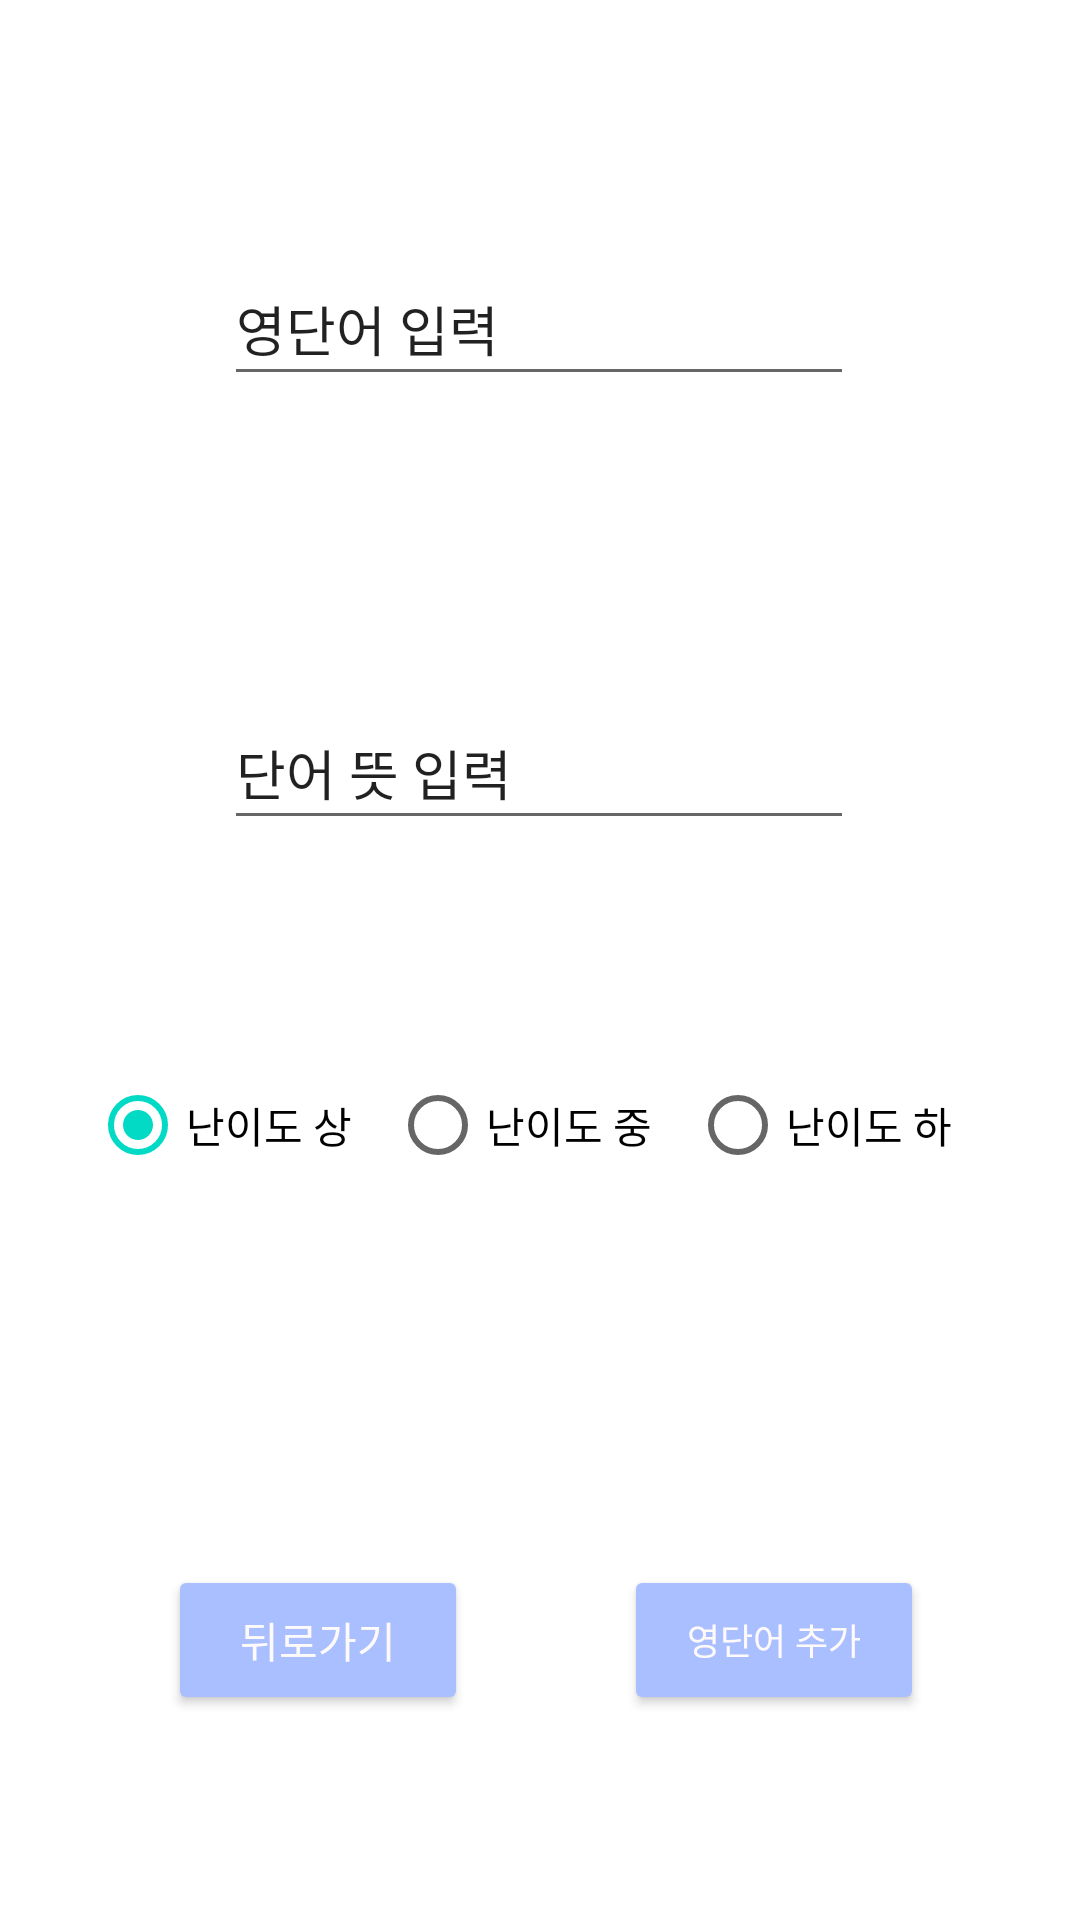

Write the Android layout XML for this screen, with the resource values it uses.
<!-- AndroidManifest.xml: application theme Theme.Admin_Voca -->
<!-- res/layout/voca_add_form.xml -->
<?xml version="1.0" encoding="utf-8"?>

<androidx.constraintlayout.widget.ConstraintLayout xmlns:android="http://schemas.android.com/apk/res/android"
    xmlns:app="http://schemas.android.com/apk/res-auto"
    xmlns:tools="http://schemas.android.com/tools"
    android:layout_width="match_parent"
    android:layout_height="match_parent">

    <EditText
        android:id="@+id/word_meaning"
        android:layout_width="wrap_content"
        android:layout_height="wrap_content"
        android:layout_marginBottom="80dp"
        android:ems="10"
        android:inputType="textPersonName"
        android:minHeight="48dp"
        android:text="단어 뜻 입력"
        app:layout_constraintBottom_toTopOf="@+id/radioGroup"
        app:layout_constraintEnd_toEndOf="parent"
        app:layout_constraintHorizontal_bias="0.497"
        app:layout_constraintStart_toStartOf="parent" />

    <EditText
        android:id="@+id/english_word"
        android:layout_width="wrap_content"
        android:layout_height="wrap_content"
        android:layout_marginBottom="100dp"
        android:ems="10"
        android:inputType="textPersonName"
        android:minHeight="48dp"
        android:text="영단어 입력"
        app:layout_constraintBottom_toTopOf="@+id/word_meaning"
        app:layout_constraintEnd_toEndOf="parent"
        app:layout_constraintHorizontal_bias="0.497"
        app:layout_constraintStart_toStartOf="parent" />

    <Button
        android:id="@+id/save_button"
        android:layout_width="100dp"
        android:layout_height="50dp"
        android:layout_marginTop="100dp"
        android:layout_marginEnd="52dp"
        android:text="영단어 추가"
        android:textSize="12dp"
        android:backgroundTint="#A9BFFF"
        android:textColor="#FFFAFA"
        app:layout_constraintBottom_toBottomOf="parent"
        app:layout_constraintEnd_toEndOf="parent"
        app:layout_constraintTop_toBottomOf="@+id/word_meaning"
        app:layout_constraintVertical_bias="0.675" />

    <Button
        android:id="@+id/Go_Back"
        android:layout_width="100dp"
        android:layout_height="50dp"
        android:layout_marginStart="56dp"
        android:layout_marginTop="100dp"
        android:text="뒤로가기"
        android:backgroundTint="#A9BFFF"
        android:textColor="#FFFAFA"
        app:layout_constraintBottom_toBottomOf="parent"
        app:layout_constraintStart_toStartOf="parent"
        app:layout_constraintTop_toBottomOf="@+id/word_meaning"
        app:layout_constraintVertical_bias="0.675" />

    <RadioGroup
        android:id="@+id/radioGroup"
        android:layout_width="300dp"
        android:layout_height="30dp"
        android:layout_marginStart="10dp"
        android:layout_marginEnd="10dp"
        android:layout_marginBottom="250dp"
        android:orientation="horizontal"
        app:layout_constraintBottom_toBottomOf="parent"
        app:layout_constraintEnd_toEndOf="parent"
        app:layout_constraintStart_toStartOf="parent">

        <RadioButton
            android:id="@+id/RadioButton_H_Word"
            android:layout_width="100dp"
            android:layout_height="30dp"
            android:layout_weight="100"
            android:text="난이도 상"
            android:checked="true"
            />

        <RadioButton
            android:id="@+id/RadioButton_M_Word"
            android:layout_width="100dp"
            android:layout_height="30dp"
            android:text="난이도 중" />

        <RadioButton
            android:id="@+id/RadioButton_E_Word"
            android:layout_width="100dp"
            android:layout_height="30dp"
            android:layout_weight="100"
            android:text="난이도 하" />
    </RadioGroup>

</androidx.constraintlayout.widget.ConstraintLayout>
<!-- resources referenced by this layout -->
<resources>
  <style name="Theme.Admin_Voca" parent="Theme.MaterialComponents.DayNight.DarkActionBar">
          
          <item name="colorPrimary">@color/purple_500</item>
          <item name="colorPrimaryVariant">@color/purple_700</item>
          <item name="colorOnPrimary">@color/white</item>
          
          <item name="colorSecondary">@color/teal_200</item>
          <item name="colorSecondaryVariant">@color/teal_700</item>
          <item name="colorOnSecondary">@color/black</item>
          
          <item name="android:statusBarColor" tools:targetApi="l">?attr/colorPrimaryVariant</item>
          
      </style>
  <color name="purple_500">#FF6200EE</color>
  <color name="purple_700">#FF3700B3</color>
  <color name="white">#FFFFFFFF</color>
  <color name="teal_200">#FF03DAC5</color>
  <color name="teal_700">#FF018786</color>
  <color name="black">#FF000000</color>
</resources>
